Run: headless pygame with SDL's dummy video driver; simulated clock (each Clock.tick advances the game by its frame time, no real sleeping); random seed 0; keys injected as events and as key.get_pressed() state; mouse plan: one left click at the window centre at the start of phase 2, then a move to the lower-right quarter at the start of phase 3.
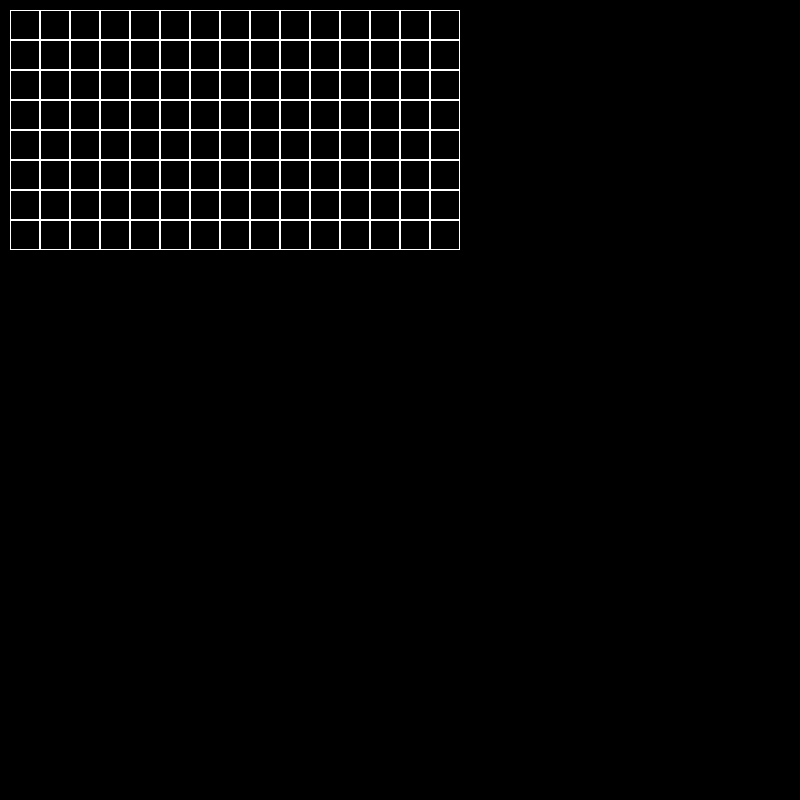
Frame 1 of 4 · flips 1–60 · no input
Frame 2 of 4 · flips 61–180 · clicked the window centre · tapped SPACE, RETURN · held RIGHT (→), D · screen unchanged from frame 1, image omitted
Frame 3 of 4 · flips 181–300 · moved the mouse to the lower-right quarter · held DOWN (↓), S · screen unchanged from frame 2, image omitted
Frame 4 of 4 · flips 301–420 · held LEFT (←), A, UP (↑), W · screen unchanged from frame 3, image omitted

The pygame program that drew these frames:

import pygame


class Board:
    def __init__(self, width, height):
        self.width_sqr = width
        self.height_sqr = height
        self.board = []
        self.left = 10
        self.top = 10
        self.cell_size = 30
        self.width_brd = width * self.cell_size
        self.height_brd = height * self.cell_size
        self.board_dict = dict()
        self.set_board()

    def set_view(self, left, top, cell_size):
        self.left = left
        self.top = top
        self.cell_size = cell_size
        self.board = []
        self.set_board()

    def get_cell(self, click):
        x = click[0]
        y = click[1]
        if self.left < x < self.width_brd and self.top < y < self.height_brd:
            return (x - self.left) // self.cell_size, (y - self.top) // self.cell_size
        else:
            return None

    def set_board(self):
        print(self.board)
        x_now = self.left
        y_now = self.top
        for i in range(self.height_sqr):
            ln = []
            for j in range(self.width_sqr):
                ln.append([(x_now, y_now), (j, i)])
                x_now += self.cell_size
            self.board.append(ln)
            x_now = self.left
            y_now += self.cell_size

        print(self.board)

    def render(self, obj):
        for i in self.board:
            for j in i:
                pygame.draw.rect(obj, (255, 255, 255),
                                 (j[0][0], j[0][1], self.cell_size, self.cell_size), 1)


if __name__ == '__main__':
    pygame.init()
    size = width, height = 800, 800
    screen = pygame.display.set_mode(size)
    board = Board(15, 8)
    board.render(screen)
    running = True
    while running:
        for event in pygame.event.get():
            if event.type == pygame.QUIT:
                running = False
            if event.type == pygame.MOUSEBUTTONDOWN:
                a = board.get_cell(event.pos)
                print(a)
        pygame.display.flip()
    pygame.quit()
